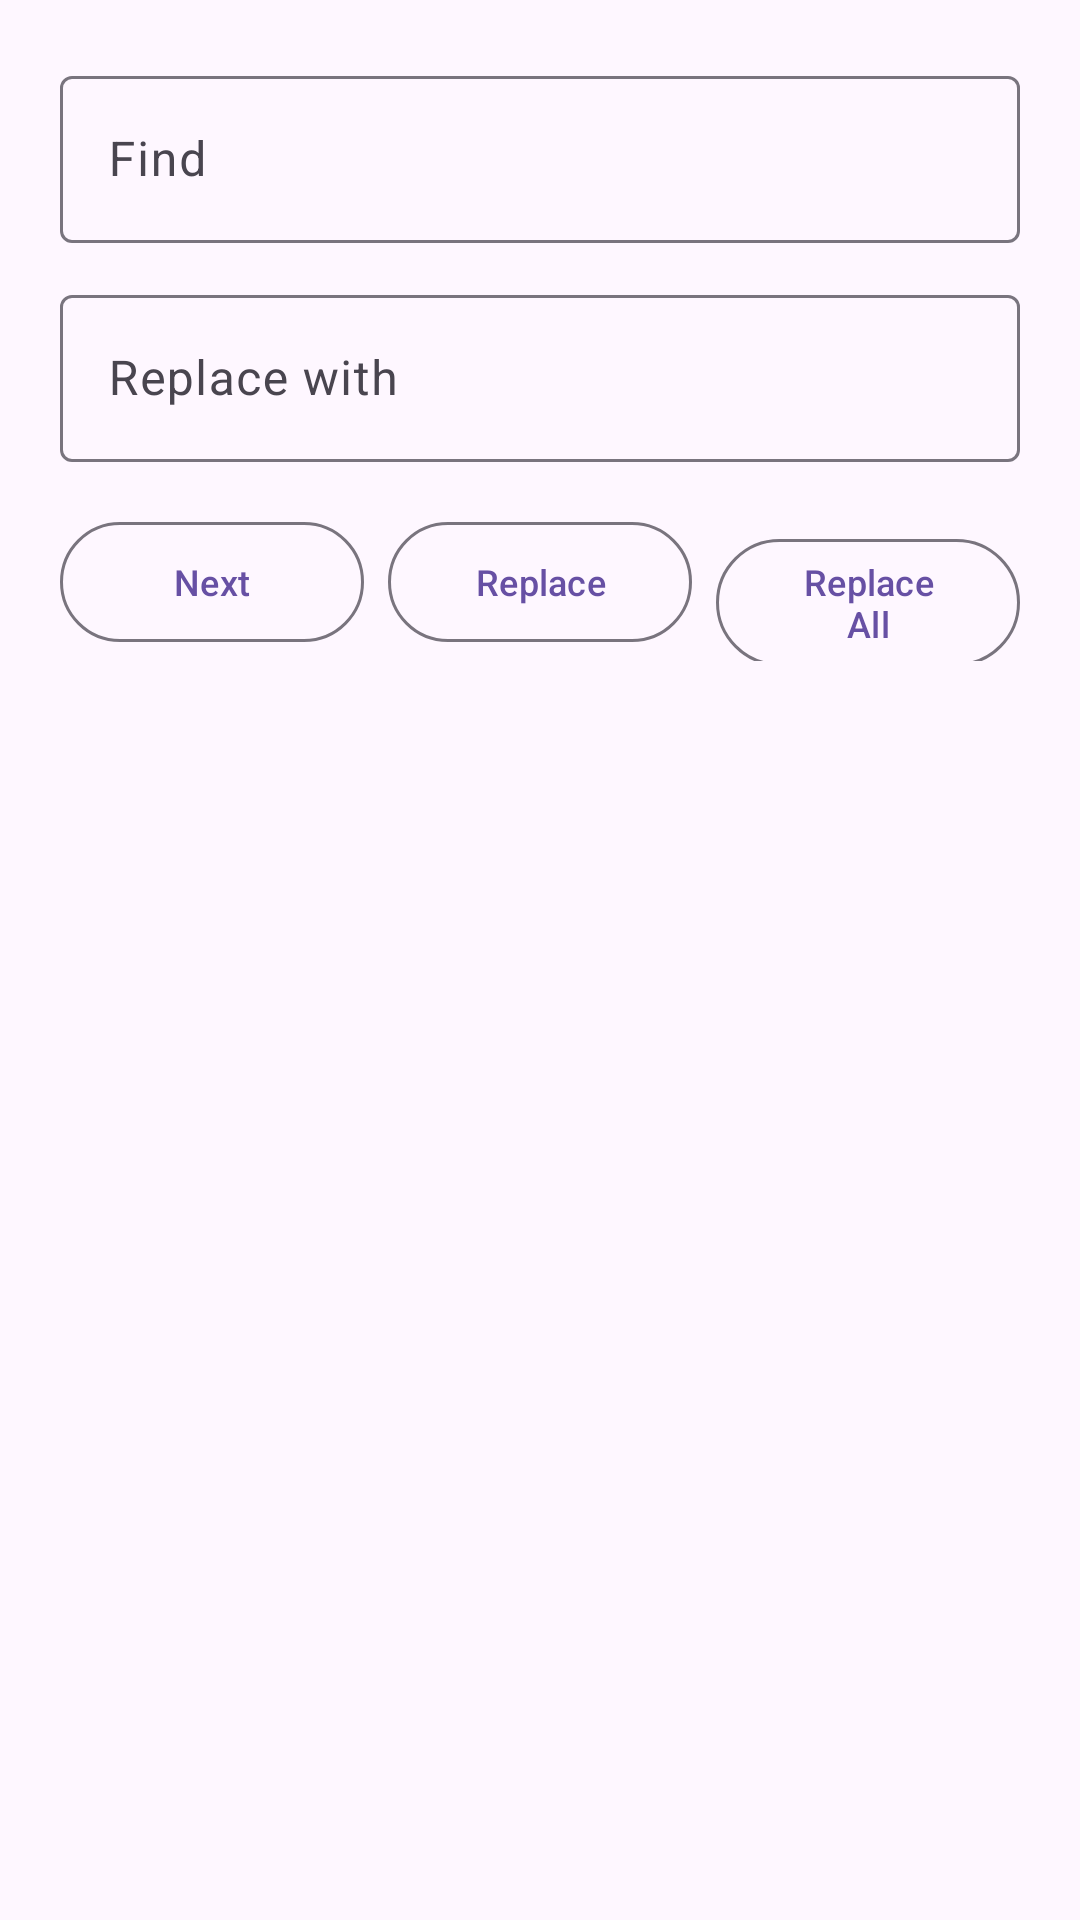

Here is an Android app screen rendered from its layout file. Give the layout XML and the strings, colors and styles it references.
<!-- AndroidManifest.xml: application theme Theme.PlainPad -->
<!-- res/layout/dialog_find_replace.xml -->
<?xml version="1.0" encoding="utf-8"?>
<LinearLayout xmlns:android="http://schemas.android.com/apk/res/android"
    android:layout_width="match_parent"
    android:layout_height="wrap_content"
    android:orientation="vertical"
    android:padding="20dp">

    <com.google.android.material.textfield.TextInputLayout
        style="@style/Widget.Material3.TextInputLayout.OutlinedBox"
        android:layout_width="match_parent"
        android:layout_height="wrap_content"
        android:hint="@string/find_hint">

        <com.google.android.material.textfield.TextInputEditText
            android:id="@+id/etFind"
            android:layout_width="match_parent"
            android:layout_height="wrap_content"
            android:imeOptions="actionSearch"
            android:inputType="text" />
    </com.google.android.material.textfield.TextInputLayout>

    <com.google.android.material.textfield.TextInputLayout
        style="@style/Widget.Material3.TextInputLayout.OutlinedBox"
        android:layout_width="match_parent"
        android:layout_height="wrap_content"
        android:layout_marginTop="12dp"
        android:hint="@string/replace_hint">

        <com.google.android.material.textfield.TextInputEditText
            android:id="@+id/etReplace"
            android:layout_width="match_parent"
            android:layout_height="wrap_content"
            android:inputType="text" />
    </com.google.android.material.textfield.TextInputLayout>

    <LinearLayout
        android:layout_width="match_parent"
        android:layout_height="wrap_content"
        android:layout_marginTop="16dp"
        android:orientation="horizontal">

        <com.google.android.material.button.MaterialButton
            android:id="@+id/btnFindNext"
            style="@style/Widget.Material3.Button.OutlinedButton"
            android:layout_width="0dp"
            android:layout_height="wrap_content"
            android:layout_weight="1"
            android:insetLeft="0dp"
            android:insetRight="0dp"
            android:minWidth="0dp"
            android:text="@string/find_next"
            android:textSize="12sp" />

        <com.google.android.material.button.MaterialButton
            android:id="@+id/btnReplace"
            style="@style/Widget.Material3.Button.OutlinedButton"
            android:layout_width="0dp"
            android:layout_height="wrap_content"
            android:layout_marginStart="8dp"
            android:layout_weight="1"
            android:insetLeft="0dp"
            android:insetRight="0dp"
            android:minWidth="0dp"
            android:text="@string/replace"
            android:textSize="12sp" />

        <com.google.android.material.button.MaterialButton
            android:id="@+id/btnReplaceAll"
            style="@style/Widget.Material3.Button.OutlinedButton"
            android:layout_width="0dp"
            android:layout_height="wrap_content"
            android:layout_marginStart="8dp"
            android:layout_weight="1"
            android:insetLeft="0dp"
            android:insetRight="0dp"
            android:minWidth="0dp"
            android:text="@string/replace_all"
            android:textSize="12sp" />
    </LinearLayout>

</LinearLayout>
<!-- resources referenced by this layout -->
<resources>
  <string name="find_hint">Find</string>
  <string name="find_next">Next</string>
  <string name="replace">Replace</string>
  <string name="replace_all">Replace All</string>
  <string name="replace_hint">Replace with</string>
  <style name="Theme.PlainPad" parent="Theme.Material3.DayNight.NoActionBar">
  
          
          <item name="editTextStyle">@style/Widget.PlainPad.EditText</item>
  
          
          <item name="materialAlertDialogTheme">@style/ThemeOverlay.PlainPad.MaterialAlertDialog</item>
  
      </style>
  <style name="Widget.PlainPad.EditText" parent="Widget.AppCompat.EditText">
          <item name="android:textAppearance">@style/TextAppearance.PlainPad.EditText</item>
          <item name="android:textSelectHandle">@drawable/ic_select_handle</item>
          <item name="android:textSelectHandleLeft">@drawable/ic_select_handle</item>
          <item name="android:textSelectHandleRight">@drawable/ic_select_handle</item>
          <item name="android:textCursorDrawable">@drawable/ic_cursor</item>
      </style>
  <style name="ThemeOverlay.PlainPad.MaterialAlertDialog" parent="ThemeOverlay.Material3.MaterialAlertDialog">
          <item name="shapeAppearanceOverlay">@style/ShapeAppearance.PlainPad.Dialog</item>
      </style>
  <style name="TextAppearance.PlainPad.EditText" parent="TextAppearance.AppCompat.Medium">
          <item name="android:textSelectHandle">@drawable/ic_select_handle</item>
          <item name="android:textSelectHandleLeft">@drawable/ic_select_handle</item>
          <item name="android:textSelectHandleRight">@drawable/ic_select_handle</item>
      </style>
  <!-- drawable ic_select_handle (drawable) -->
  <?xml version="1.0" encoding="utf-8"?>
  <vector xmlns:android="http://schemas.android.com/apk/res/android"
      android:width="16dp"
      android:height="22dp"
      android:viewportWidth="16"
      android:viewportHeight="22">
      <path
          android:fillColor="#FFFFFF"
          android:pathData="M8,0 C8,0 16,10 16,15 C16,19 12.4,22 8,22 C3.6,22 0,19 0,15 C0,10 8,0 8,0 Z" />
  </vector>
  <!-- drawable ic_cursor (drawable) -->
  <?xml version="1.0" encoding="utf-8"?>
  <shape xmlns:android="http://schemas.android.com/apk/res/android"
      android:shape="rectangle">
      <size android:width="2dp" />
      <solid android:color="?attr/colorControlActivated" />
  </shape>
  <style name="ShapeAppearance.PlainPad.Dialog" parent="">
          <item name="cornerFamily">rounded</item>
          <item name="cornerSize">24dp</item>
      </style>
</resources>
